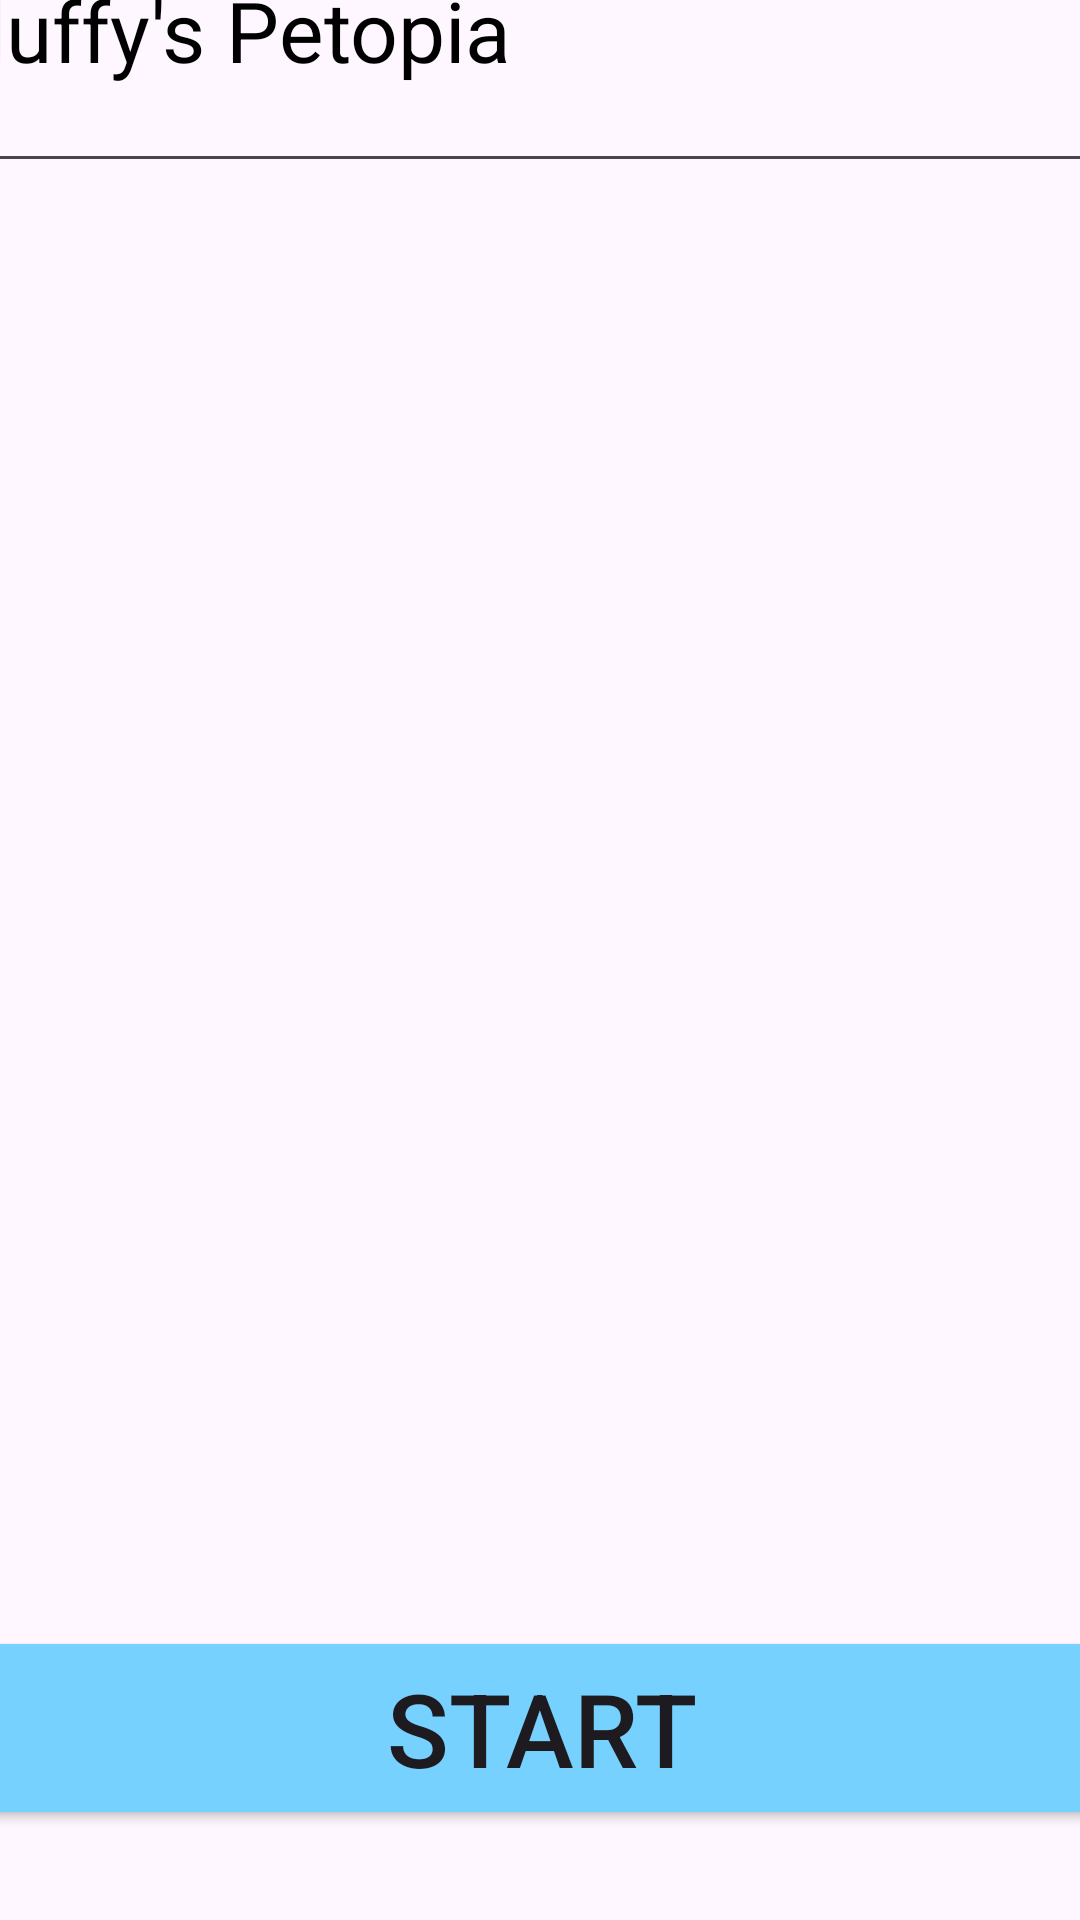

Produce the Android XML layout that renders to this screen, including the resource entries it uses.
<!-- AndroidManifest.xml: application theme Theme.FluffysPetopia -->
<!-- res/layout/activity_main.xml -->
<?xml version="1.0" encoding="utf-8"?>
<androidx.constraintlayout.widget.ConstraintLayout xmlns:android="http://schemas.android.com/apk/res/android"
    xmlns:app="http://schemas.android.com/apk/res-auto"
    xmlns:tools="http://schemas.android.com/tools"
    android:layout_width="match_parent"
    android:layout_height="match_parent"
    android:background="@drawable/imad16"
    tools:context=".MainActivity">

    <LinearLayout
        android:layout_width="409dp"
        android:layout_height="729dp"
        android:orientation="vertical"
        app:layout_constraintBottom_toBottomOf="parent"
        app:layout_constraintEnd_toEndOf="parent"
        app:layout_constraintStart_toStartOf="parent"
        app:layout_constraintTop_toTopOf="parent">

        <EditText
            android:id="@+id/etAppName"
            android:layout_width="match_parent"
            android:layout_height="105dp"
            android:ems="10"
            android:inputType="text"
            android:text="Fluffy's Petopia"
            android:textColor="@color/black"
            android:textSize="28dp" />

        <ImageView
            android:id="@+id/etBunny"
            android:layout_width="match_parent"
            android:layout_height="481dp"
            app:srcCompat="@drawable/imad13" />

        <Button
            android:id="@+id/btnStart"
            android:layout_width="match_parent"
            android:layout_height="68dp"
            android:backgroundTint="@color/material_dynamic_primary80"
            android:text="Start"
            android:textSize="34dp" />
    </LinearLayout>
</androidx.constraintlayout.widget.ConstraintLayout>
<!-- resources referenced by this layout -->
<resources>
  <style name="Theme.FluffysPetopia" parent="Base.Theme.FluffysPetopia" />
  <style name="Base.Theme.FluffysPetopia" parent="Theme.Material3.DayNight.NoActionBar">
          
          
      </style>
  <!-- not gathered from this repository: default colours our renderer supplied (Android Studio template values) -->
  <color name="black">#FF000000</color>
</resources>
